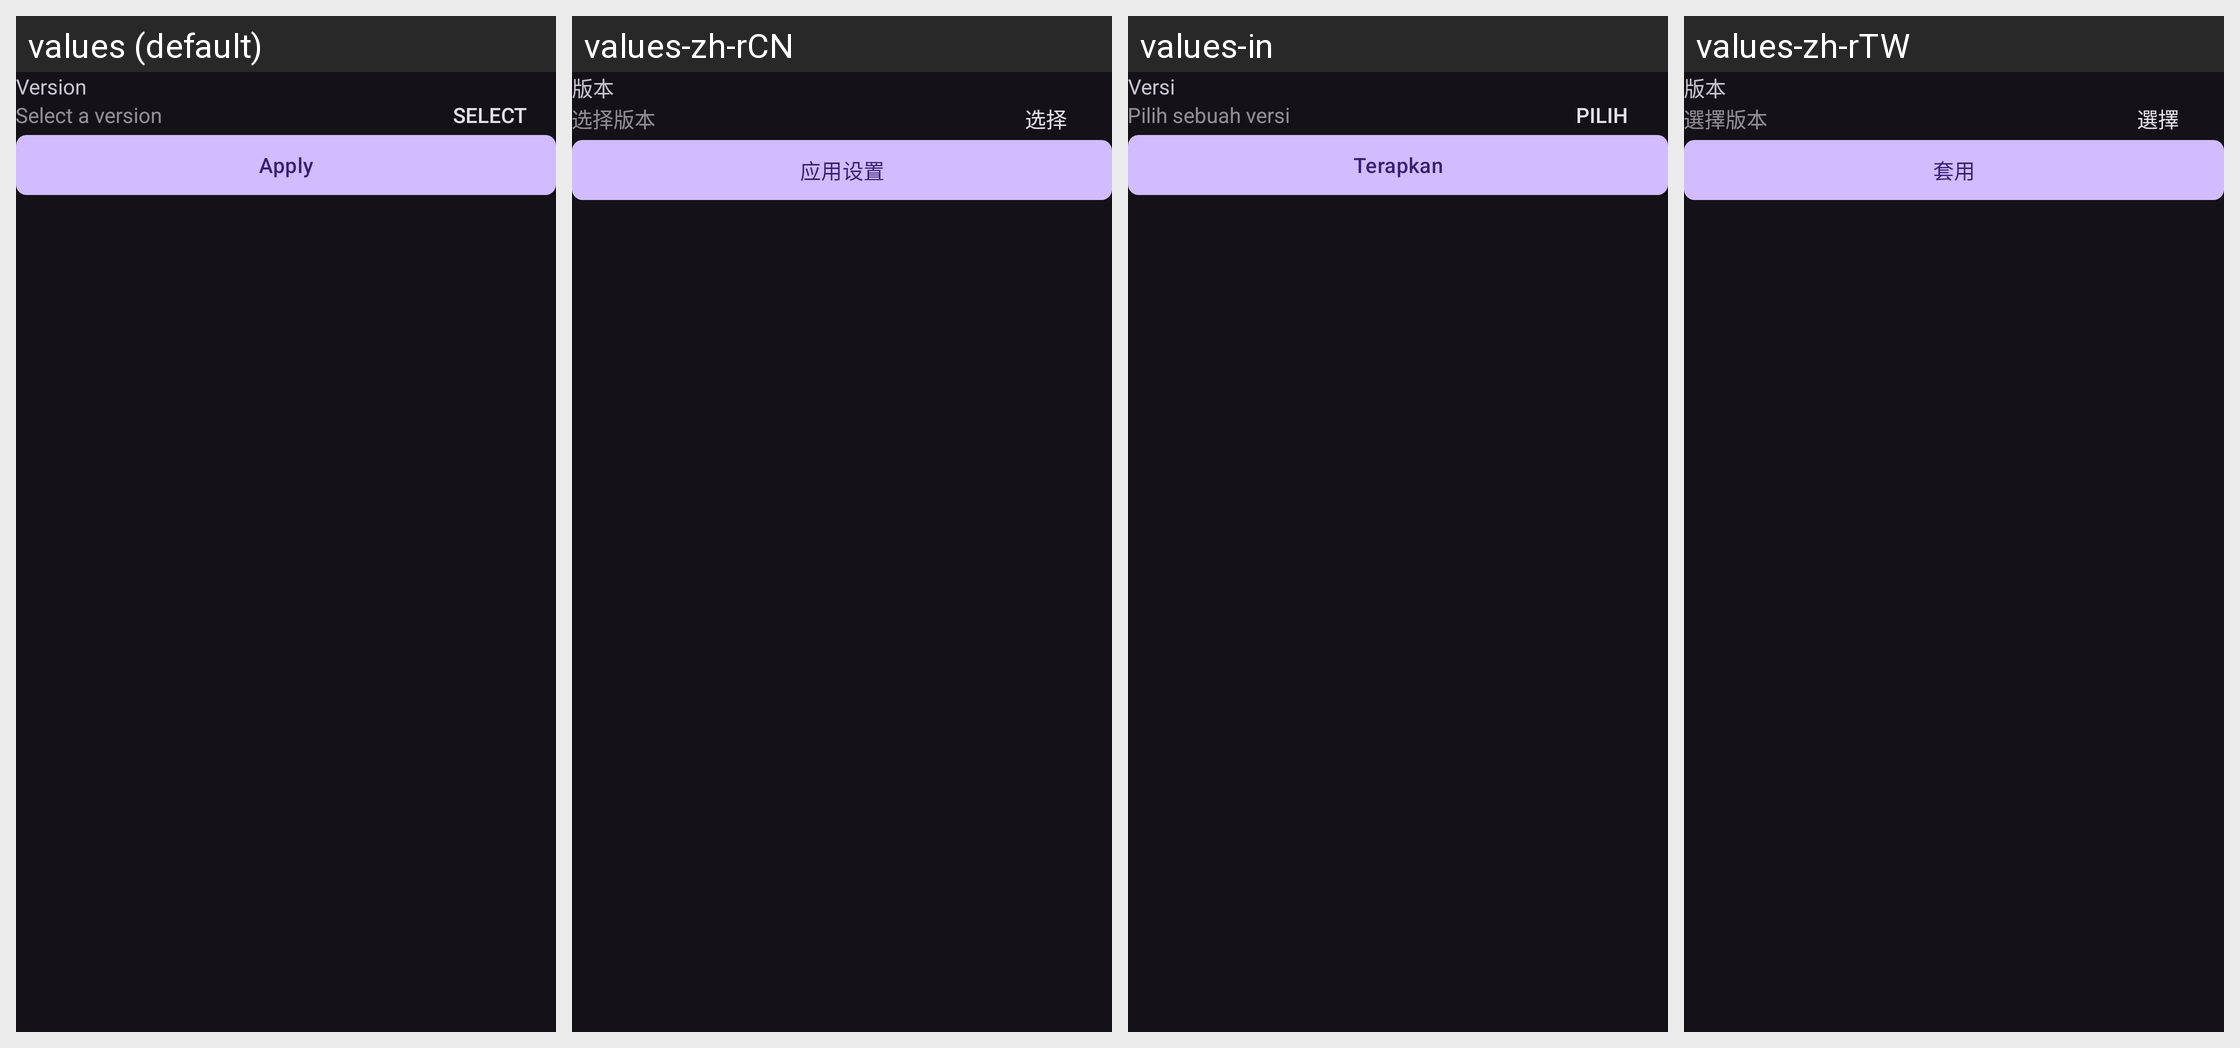

The Android screen above is rendered under several locales of the same app. Produce the string resources it draws, with the default and per-locale values.
Android screen res/layout/dialog_mod_filters.xml rendered under 4 locales, left to right: values (default), values-zh-rCN, values-in, values-zh-rTW. Device: Nexus 5 (rendered at 1080×1920; each locale shown at half size, 540×960, under a caption strip naming it); theme MojoLauncher.AppTheme.
Other locales in the repository, not shown: values-af, values-ar, values-az-rAZ, values-ba, values-bn-rBD, values-ca, values-cs, values-da, values-de, values-el, values-en-rGB, values-es, values-et-rEE, values-fa-rIR, values-fi, values-fil, values-fr, values-hi, values-hu, values-it, values-iw, values-ja, values-kk, values-ko, values-la, values-lol-rAA, values-lt, values-mn-rMN, values-ms, values-nl, values-no, values-pl, values-pt, values-pt-rBR, values-ro, values-rpr, values-ru, values-sk-rSK, values-sr, values-sv, values-th, values-tr, values-tt, values-uk, values-vi.
Strings drawn on this screen, with the default value and each locale's value (text and hints the layout hard-codes, and strings that could not be matched under every locale, appear in the picture but are not listed):

profiles_profile_version
  values: Version
  values-zh-rCN: 版本
  values-in: Versi
  values-zh-rTW: 版本

version_select_hint
  values: Select a version
  values-zh-rCN: 选择版本
  values-in: Pilih sebuah versi
  values-zh-rTW: 選擇版本

global_select
  values: Select
  values-zh-rCN: 选择
  values-in: Pilih
  values-zh-rTW: 選擇

generic_apply
  values: Apply
  values-zh-rCN: 应用设置
  values-in: Terapkan
  values-zh-rTW: 套用
